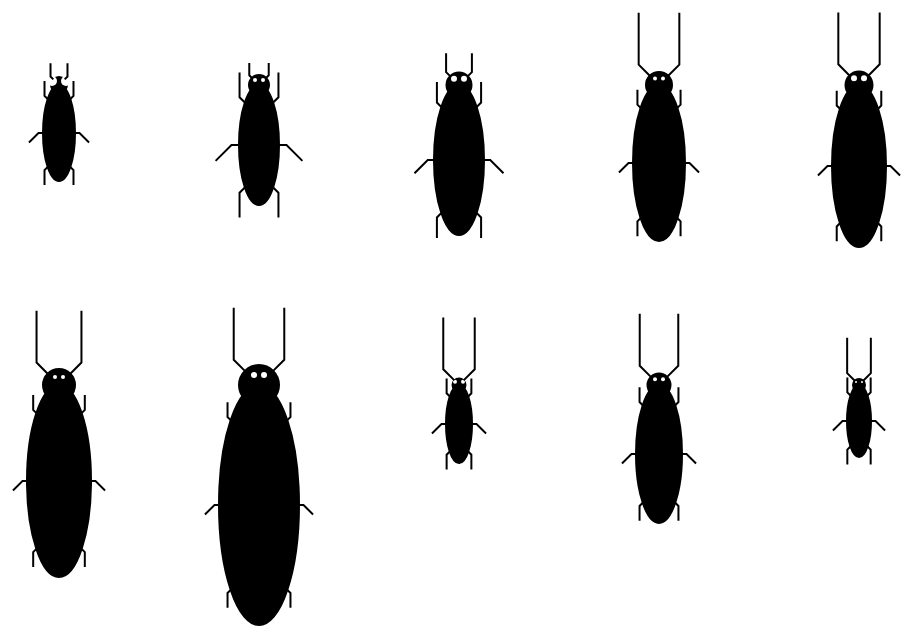
D3 v5 page, settled after 480 driven frames (8 s of simulated time); the page loaded 1 data file(s).



    d3.json("data.json")
        .then(run);

// ── ants.js
const run = function(data){

    // Add IDs to data
    data = data
        .map(function (element, position) {
            element.id = position;
            return element;
        });
        
    let minMaxX = [100, 900];
    let minMaxY = [100, 400];
    let minMaxLeg = [18, 30];
    let minMaxAntenna = [15, 63];
    let minMaxAddome = [12, 40];
    let minMaxEye = [1,5];
        
    let scaleX = d3.scaleLinear()
        .domain(minMaxX);
    let scaleY = d3.scaleLinear()
        .domain(minMaxY);
    let scaleLeg = d3.scaleLinear()
        .domain(minMaxLeg);
    let scaleAntenna = d3.scaleLinear()
        .domain(minMaxAntenna);
    let scaleAddome = d3.scaleLinear()
        .domain(minMaxAddome);
    let scaleEye = d3.scaleLinear()
        .domain(minMaxEye);


    function pointOnEllipse(d, angle) {
        const x = ( (d.larghezzaAddome) * Math.cos(angle)) + d.horizontalPosition;
        const y = ( (d.larghezzaAddome) * 3 * Math.sin(angle)) + d.verticalPosition +  (d.larghezzaAddome) * 3;
        return [x, y];
    }


    function pointOnCircle(d, angle) {
        const x = ( (d.larghezzaAddome) / 2 * Math.cos(angle)) + d.horizontalPosition;
        const y = ( (d.larghezzaAddome) / 2 * Math.sin(angle)) + d.verticalPosition;
        return [x, y];
    }

    function getSideLength(diagonal) {
        return diagonal / Math.sqrt(2)
    }

    const onClickLeg = function (clickedDataItem, left) {

        data = data
            .map(i => {
                
                    i.larghezzaAddome = scaleEye.range(minMaxLeg)(i.larghezzaAddome);
                    i.horizontalPosition = scaleX.range(minMaxLeg)(i.horizontalPosition);
                    i.verticalPosition = scaleY.range(minMaxLeg)(i.verticalPosition);
                    i.lunghezzaAntenna = scaleLeg.range(minMaxLeg)(i.lunghezzaAntenna);
                    i.eyeDimension = scaleLeg.range(minMaxLeg)(i.eyeDimension);
                return i;
            });
            
        render(data, 4000);
    };

    const onClickBody = function (clickedDataItem, left) {

        data = data
            .map(i => {
               
                    i.EyeDimension = scaleEye.range(minMaxAddome)(i.EyeDimension);
                    i.horizontalPosition = scaleX.range(minMaxAddome)(i.horizontalPosition);
                    i.verticalPosition = scaleY.range(minMaxAddome)(i.verticalPosition);
                    i.legLength = scaleLeg.range(minMaxAddome)(i.legLength);
                    i.lunghezzaAntenna = scaleLeg.range(minMaxAddome)(i.lunghezzaAntenna);

                return i;
            });

        render(data, 4000);
    };        
     const onClickEye = function (clickedDataItem, left) {

        data = data
            .map(i => {

                    i.larghezzaAddome = scaleEye.range(minMaxEye)(i.larghezzaAddome);
                    i.horizontalPosition = scaleX.range(minMaxEye)(i.horizontalPosition);
                    i.verticalPosition = scaleY.range(minMaxEye)(i.verticalPosition);
                    i.legLength = scaleLeg.range(minMaxEye)(i.legLength);
                    i.lunghezzaAntenna = scaleLeg.range(minMaxEye)(i.lunghezzaAntenna);

                return i;
            });

        render(data, 4000);
    };



    const onClickAntenna = function (clickedDataItem, left) {

        data = data
            .map(i => {
                
                    i.larghezzaAddome = scaleEye.range(minMaxAntenna)(i.larghezzaAddome);
                    i.horizontalPosition = scaleX.range(minMaxAntenna)(i.horizontalPosition);
                    i.verticalPosition = scaleY.range(minMaxAntenna)(i.verticalPosition);
                    i.legLength = scaleLeg.range(minMaxAntenna)(i.legLength);
                    i.eyeDimension = scaleLeg.range(minMaxAntenna)(i.eyeDimension);

                return i;
            });

        render(data, 4000);
    };
//Main
    const svg = d3.select("body").append("svg").attr('width', 1500).attr('height', 850);

    let dataSet;

// d3.json(json_path)
//     .then(loadDataSet);
    render(data, 0);

    function render(dataSet, transitionTime) {

        const tx = d3
            .transition()
            .duration(transitionTime);

        const ants = svg
            .selectAll("g")
            .data(dataSet, function (element) {
                return element.id;
            });

        const enter = ants.enter();
        const group = enter.append("g");

        ants
            .exit()
            .remove();

        group
            .append("circle")
            .attr("stroke", "black")
            .attr("stroke-width", 2)
            .attr("class", "head")
            .attr('fill', "black")
            .attr('cx', function (d) {
                return d.horizontalPosition;
            })
            .attr('cy', function (d) {
                return d.verticalPosition;
            })
            .attr('r', function (d) {
                return  (d.larghezzaAddome) / 2
            });

        ants.selectAll('.head')
            .transition(tx)
            .attr('cx', function (d) {
                return d.horizontalPosition
            })
            .attr('cy', function (d) {
                return d.verticalPosition;
            })
            .attr('r', function (d) {
                return  (d.larghezzaAddome) / 2
            });
        //body
        group
            .append("ellipse")
            .attr("stroke-width", 2)
            .attr("stroke", "black")
            .attr("class", "body")
            .attr('fill', "black")
            .attr('cx', function (d) {
                return d.horizontalPosition
            })
            .attr('cy', function (d) {
                return d.verticalPosition +  (d.larghezzaAddome) * 3
            })
            .attr('rx', function (d) {
                return  (d.larghezzaAddome)
            })
            .attr('ry', function (d) {
                return  (d.larghezzaAddome) * 3
            })
            .style("cursor", "pointer")    
            .on("click", function (target) {
                return onClickBody(target, true);
            })
            .on("contextmenu", function (target) {
                return onClickBody(target, false);
            });

        ants.selectAll('.body')
            .transition(tx)
            .attr('cx', function (d) {
                return d.horizontalPosition
            })
            .attr('cy', function (d) {
                return d.verticalPosition + d.larghezzaAddome * 3
            })
            .attr('rx', function (d) {
                return d.larghezzaAddome
            })
            .attr('ry', function (d) {
                return d.larghezzaAddome * 3
            });
        //right eye
        group
            .append("circle")
            .attr("class", "right_eye")
            .attr("fill", "white")
            .attr('cx', function (d) {
                return d.horizontalPosition + (d.eyeDimension + 2)
            })
            .attr("cy", function (d) {
                return d.verticalPosition - Math.min( (d.larghezzaAddome) / 4,  (d.larghezzaAddome) * 3 / 4)
            })
            .attr("r", function (d) {
                return d.eyeDimension
            })
            .style("cursor", "pointer")        
            .on("click", function (target) {
                return onClickEye(target, true);
            })
            .on("contextmenu", function (target) {
                return onClickEye(target, false);
            });

        ants.selectAll('.right_eye')
            .transition(tx)
            .attr('cx', function (d) {
                return d.horizontalPosition + (d.eyeDimension + 2)
            })
            .attr("cy", function (d) {
                return d.verticalPosition - Math.min( (d.larghezzaAddome) / 4,  (d.larghezzaAddome) * 3 / 4)
            })
            .attr("r", function (d) {
                return d.eyeDimension
            });

        //left eye
        group
            .append("circle")
            .attr("class", "left_eye")
            .attr("fill", "white")
            .attr('cx', function (d) {
                return d.horizontalPosition - (d.eyeDimension + 2)
            })
            .attr("cy", function (d) {
                return d.verticalPosition - Math.min( (d.larghezzaAddome) / 4,  (d.larghezzaAddome) * 3 / 4)
            })
            .attr("r", function (d) {
                return d.eyeDimension
            })
            .style("cursor", "pointer")       
           .on("click", function (target) {
                return onClickEye(target, true);
            })
            .on("contextmenu", function (target) {
                return onClickEye(target, false);
            });

        ants.selectAll('.left_eye')
            .transition(tx)
            .attr('cx', function (d) {
                return d.horizontalPosition - (d.eyeDimension + 2)
            })
            .attr("cy", function (d) {
                return d.verticalPosition - Math.min( (d.larghezzaAddome) / 4,  (d.larghezzaAddome) * 3 / 4)
            })
            .attr("r", function (d) {
                return d.eyeDimension
            });

        //front right leg
        group
            .append("polyline")
            .attr("class", "front_right_leg")
            .attr("fill", "None")
            .attr("stroke-width", 2)
            .attr("stroke", "black")
            .style("cursor", "pointer")
            .on("click", function (target) {
                return onClickLeg(target, true);
            })
            .on("contextmenu", function (target) {
                return onClickLeg(target, false);
            })
            .attr("points", function (d) {
                const [x, y] = pointOnEllipse(d, -Math.PI / 4);
                const s = getSideLength(d.legLength / 4)
                return [x, y, x + s, y - s, x + s, y - d.legLength];
            });

        ants.selectAll('.front_right_leg')
            .transition(tx)
            .attr("points", function (d) {
                const [x, y] = pointOnEllipse(d, -Math.PI / 4);
                const s = getSideLength(d.legLength / 4)
                return [x, y, x + s, y - s, x + s, y - d.legLength];
            });

        //front left leg
        group
            .append("polyline")
            .attr("class", "front_left_leg")
            .attr("fill", "None")
            .attr("stroke-width", 2)
            .attr("stroke", "black")
            .style("cursor", "pointer")
            .on("click", function (target) {
                return onClickLeg(target, true);
            })
            .on("contextmenu", function (target) {
                return onClickLeg(target, false);
            })
            .attr("points", function (d) {
                const [x, y] = pointOnEllipse(d, -Math.PI * 3 / 4);
                const s = getSideLength(d.legLength / 4);
                return [x, y, x - s, y - s, x - s, y - d.legLength];
            });

        ants.selectAll('.front_left_leg')
            .transition(tx)
            .attr("points", function (d) {
                const [x, y] = pointOnEllipse(d, -Math.PI * 3 / 4);
                const s = getSideLength(d.legLength / 4);
                return [x, y, x - s, y - s, x - s, y - d.legLength];
            });


        //middle right leg
        group
            .append("polyline")
            .attr("class", "middle_right_leg")
            .attr("fill", "None")
            .attr("stroke-width", 2)
            .attr("stroke", "black")
            .style("cursor", "pointer")
            .on("click", function (target) {
                return onClickLeg(target, true);
            })
            .on("contextmenu", function (target) {
                return onClickLeg(target, false);
            })
            .attr("points", function (d) {
                const [x, y] = [d.horizontalPosition +  (d.larghezzaAddome), d.verticalPosition +  (d.larghezzaAddome) * 3];
                const s = getSideLength(d.legLength * 3 / 4);
                return [x, y, x + d.legLength / 4, y, x + d.legLength / 4 + s, y + s];
            });

        ants.selectAll('.middle_right_leg')
            .transition(tx)
            .attr("points", function (d) {
                const [x, y] = [d.horizontalPosition +  (d.larghezzaAddome), d.verticalPosition +  (d.larghezzaAddome) * 3];
                const s = getSideLength(d.legLength * 3 / 4);
                return [x, y, x + d.legLength / 4, y, x + d.legLength / 4 + s, y + s];
            });

        //middle left leg
        group
            .append("polyline")
            .attr("class", "middle_left_leg")
            .attr("fill", "None")
            .attr("stroke-width", 2)
            .attr("stroke", "black")
            .style("cursor", "pointer")
            .on("click", function (target) {
                return onClickLeg(target, true);
            })
            .on("contextmenu", function (target) {
                return onClickLeg(target, false);
            })
            .attr("points", function (d) {
                const [x, y] = [d.horizontalPosition -  (d.larghezzaAddome), d.verticalPosition + ( (d.larghezzaAddome) * 3)];
                const s = getSideLength(d.legLength * 3 / 4);
                return [x, y, x - d.legLength / 4, y, x - d.legLength / 4 - s, y + s];
            });

        ants.selectAll('.middle_left_leg')
            .transition(tx)
            .attr("points", function (d) {
                const [x, y] = [d.horizontalPosition -  (d.larghezzaAddome), d.verticalPosition + ( (d.larghezzaAddome) * 3)];
                const s = getSideLength(d.legLength * 3 / 4);
                return [x, y, x - d.legLength / 4, y, x - d.legLength / 4 - s, y + s];
            });

        //back right leg
        group
            .append("polyline")
            .attr("class", "back_right_leg")
            .attr("fill", "None")
            .attr("stroke-width", 2)
            .attr("stroke", "black")
            .style("cursor", "pointer")
            .on("click", function (target) {
                return onClickLeg(target, true);
            })
            .on("contextmenu", function (target) {
                return onClickLeg(target, false);
            })
            .attr("points", function (d) {
                const [x, y] = pointOnEllipse(d, Math.PI / 4);
                const s = getSideLength(d.legLength / 4)
                return [x, y, x + s, y + s, x + s, y + d.legLength];
            });

        ants.selectAll('.back_right_leg')
            .transition(tx)
            .attr("points", function (d) {
                const [x, y] = pointOnEllipse(d, Math.PI / 4);
                const s = getSideLength(d.legLength / 4)
                return [x, y, x + s, y + s, x + s, y + d.legLength];
            });

        //back left leg
        group
            .append("polyline")
            .attr("class", "back_left_leg")
            .attr("fill", "None")
            .attr("stroke-width", 2)
            .attr("stroke", "black")
            .style("cursor", "pointer")
            .on("click", function (target) {
                return onClickLeg(target, true);
            })
            .on("contextmenu", function (target) {
                return onClickLeg(target, false);
            })
            .attr("points", function (d) {
                const [x, y] = pointOnEllipse(d, Math.PI * 3 / 4);
                const s = getSideLength(d.legLength / 4)
                return [x, y, x - s, y + s, x - s, y + d.legLength];
            });

        ants.selectAll('.back_left_leg')
            .transition(tx)
            .attr("points", function (d) {
                const [x, y] = pointOnEllipse(d, Math.PI * 3 / 4);
                const s = getSideLength(d.legLength / 4)
                return [x, y, x - s, y + s, x - s, y + d.legLength];
            });

        //right antenna
        group
            .append("polyline")
            .attr("class", "right_antenna")
            .attr("fill", "None")
            .attr("stroke-width", 2)
            .attr("stroke", "black")
            .style("cursor", "pointer")
            .on("click", function (target) {
                return onClickAntenna(target, true);
            })
            .on("contextmenu", function (target) {
                return onClickAntenna(target, false);
            })
            .attr("points", function (d) {
                const [x, y] = pointOnCircle(d, -Math.PI / 4);
                const s = getSideLength(d.lunghezzaAntenna / 4)
                return [x, y, x + s, y - s, x + s, y - d.lunghezzaAntenna];
            });

        ants.selectAll('.right_antenna')
            .transition(tx)
            .attr("points", function (d) {
                const [x, y] = pointOnCircle(d, -Math.PI / 4);
                const s = getSideLength(d.lunghezzaAntenna / 4)
                return [x, y, x + s, y - s, x + s, y - d.lunghezzaAntenna];
            });

        //left antenna
        group
            .append("polyline")
            .attr("class", "left_antenna")
            .attr("fill", "None")
            .attr("stroke-width", 2)
            .attr("stroke", "black")
            .attr("points", function (d) {
                const [x, y] = pointOnCircle(d, -Math.PI * 3 / 4);
                const s = getSideLength(d.lunghezzaAntenna / 4);
                return [x, y, x - s, y - s, x - s, y - d.lunghezzaAntenna];
            })
            .style("cursor", "pointer")
            .on("click", function (target) {
                return onClickAntenna(target, true);
            })
            .on("contextmenu", function (target) {
                return onClickAntenna(target, false);
            });

        ants.selectAll('.left_antenna')
            .transition(tx)
            .attr("points", function (d) {
                const [x, y] = pointOnCircle(d, -Math.PI * 3 / 4);
                const s = getSideLength(d.lunghezzaAntenna / 4);
                return [x, y, x - s, y - s, x - s, y - d.lunghezzaAntenna];
            });
    }

}


### data: data.json
[
 {
  "horizontalPosition": 100,
  "verticalPosition": 100,
  "larghezzaAddome": 16,
  "lunghezzaAntenna": 16,
  "legLength": 18,
  "eyeDimension": 5
 },
 {
  "horizontalPosition": 300,
  "verticalPosition": 100,
  "larghezzaAddome": 20,
  "lunghezzaAntenna": 15,
  "legLength": 30,
  "eyeDimension": 2
 },
 {
  "horizontalPosition": 500,
  "verticalPosition": 100,
  "larghezzaAddome": 25,
  "lunghezzaAntenna": 23,
  "legLength": 25,
  "eyeDimension": 3
 },
 {
  "horizontalPosition": 700,
  "verticalPosition": 100,
  "larghezzaAddome": 26,
  "lunghezzaAntenna": 63,
  "legLength": 18,
  "eyeDimension": 2
 },
 {
  "horizontalPosition": 900,
  "verticalPosition": 100,
  "larghezzaAddome": 27,
  "lunghezzaAntenna": 63,
  "legLength": 18,
  "eyeDimension": 3
 },
 {
  "horizontalPosition": 100,
  "verticalPosition": 400,
  "larghezzaAddome": 32,
  "lunghezzaAntenna": 63,
  "legLength": 18,
  "eyeDimension": 2
 },
 {
  "horizontalPosition": 300,
  "verticalPosition": 400,
  "larghezzaAddome": 40,
  "lunghezzaAntenna": 63,
  "legLength": 18,
  "eyeDimension": 3
 },
 {
  "horizontalPosition": 500,
  "verticalPosition": 400,
  "larghezzaAddome": 13,
  "lunghezzaAntenna": 63,
  "legLength": 18,
  "eyeDimension": 2
 },
 "... 2 more items"
]